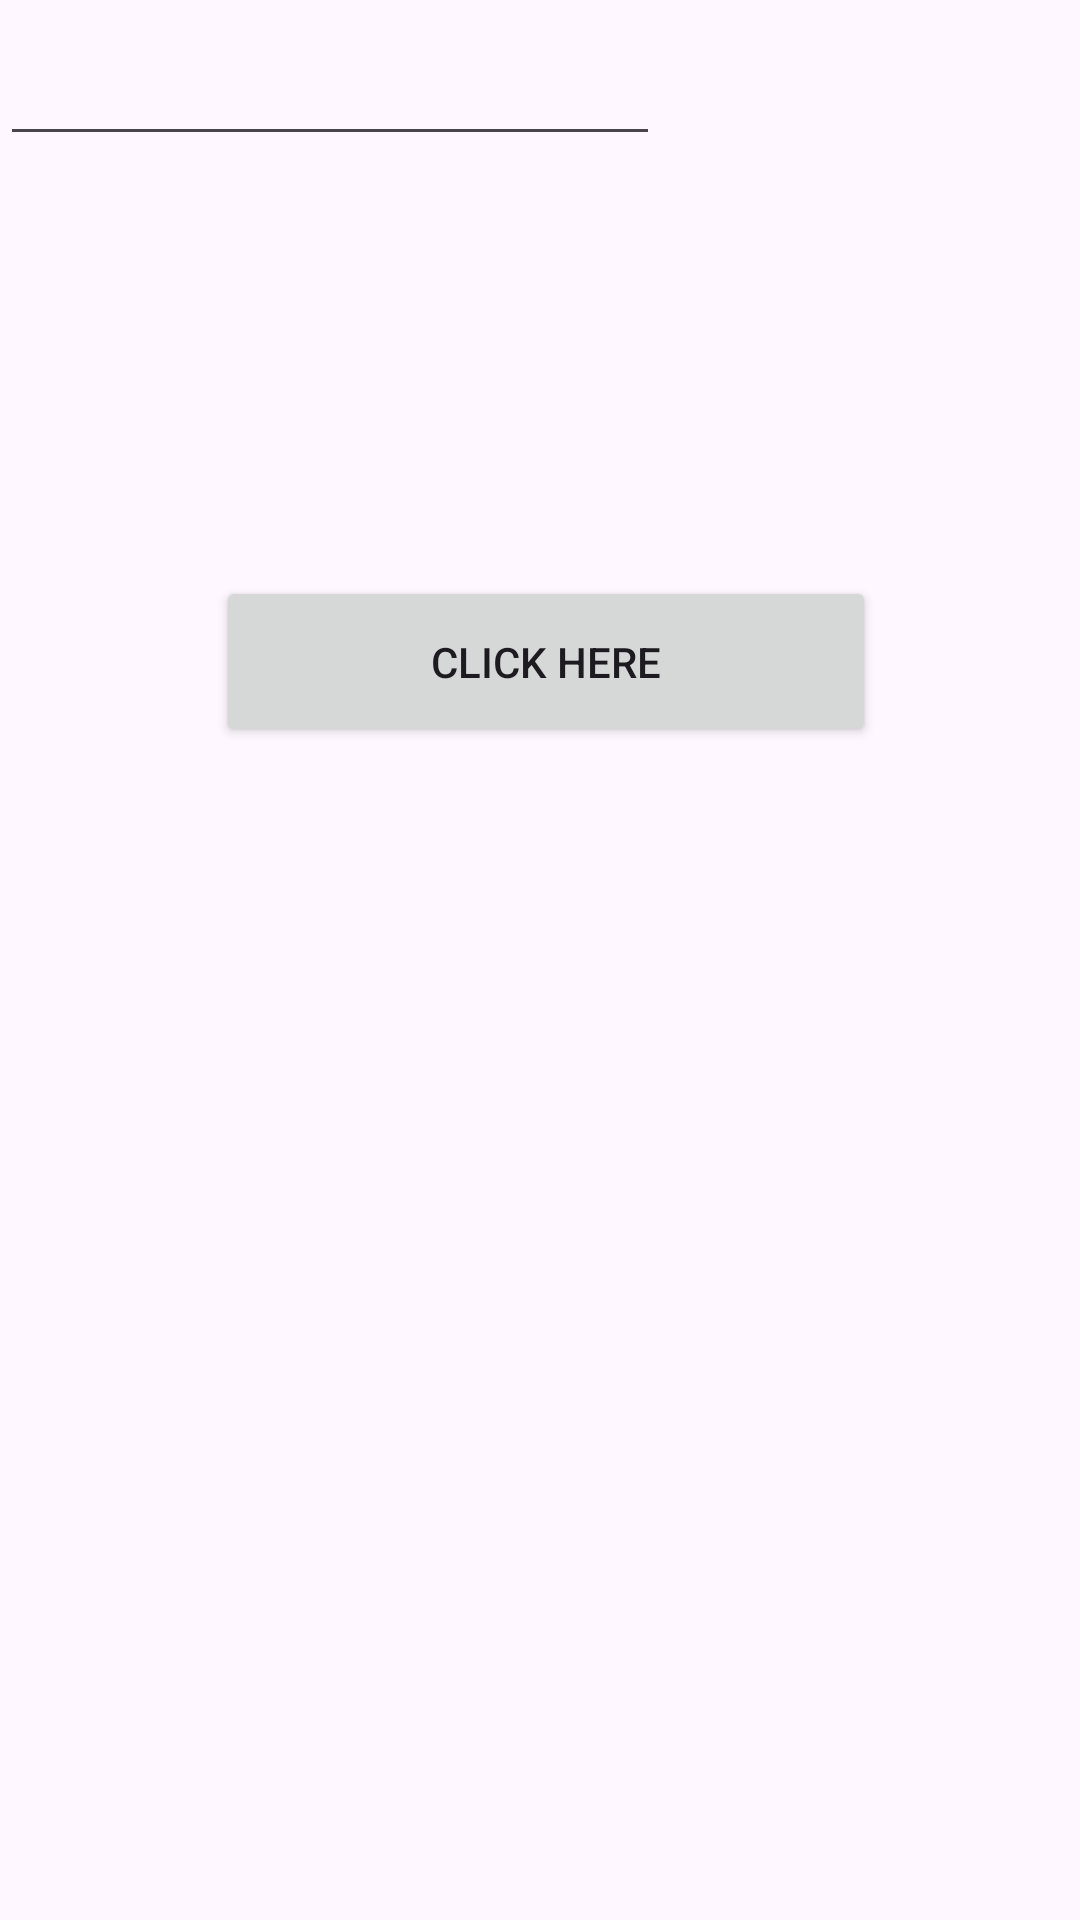

Reconstruct the res/layout file that produces this screen, plus the resources it refers to.
<!-- AndroidManifest.xml: application theme Theme.Applayouts -->
<!-- res/layout/activity_main.xml -->
<?xml version="1.0" encoding="utf-8"?>
<androidx.constraintlayout.widget.ConstraintLayout xmlns:android="http://schemas.android.com/apk/res/android"
    xmlns:app="http://schemas.android.com/apk/res-auto"
    xmlns:tools="http://schemas.android.com/tools"
    android:layout_width="match_parent"
    android:layout_height="match_parent"
    tools:context=".MainActivity">

    <Button
        android:id="@+id/button"
        android:layout_width="220dp"
        android:layout_height="57dp"
        android:layout_marginTop="192dp"
        android:layout_marginEnd="68dp"
        android:text="Click Here"
        app:layout_constraintEnd_toEndOf="parent"
        app:layout_constraintTop_toTopOf="parent" />

    <EditText
        android:id="@+id/editTextPhone"
        android:layout_width="220dp"
        android:layout_height="52dp"
        android:ems="10"
        android:inputType="phone"
        tools:layout_editor_absoluteX="123dp"
        tools:layout_editor_absoluteY="140dp" />

</androidx.constraintlayout.widget.ConstraintLayout>
<!-- resources referenced by this layout -->
<resources>
  <style name="Theme.Applayouts" parent="Base.Theme.Applayouts" />
  <style name="Base.Theme.Applayouts" parent="Theme.Material3.DayNight.NoActionBar">
          
          
      </style>
</resources>
